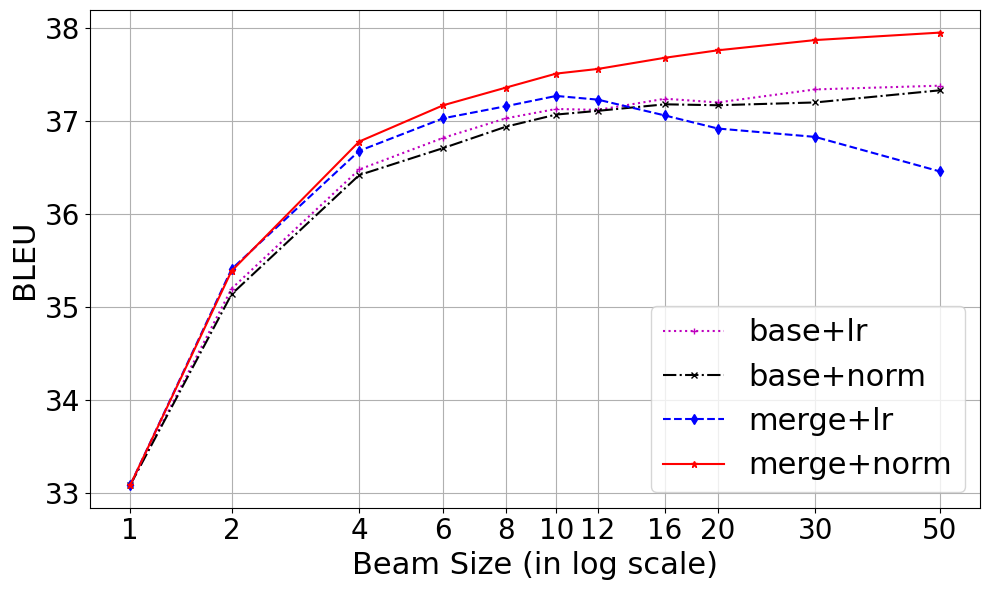
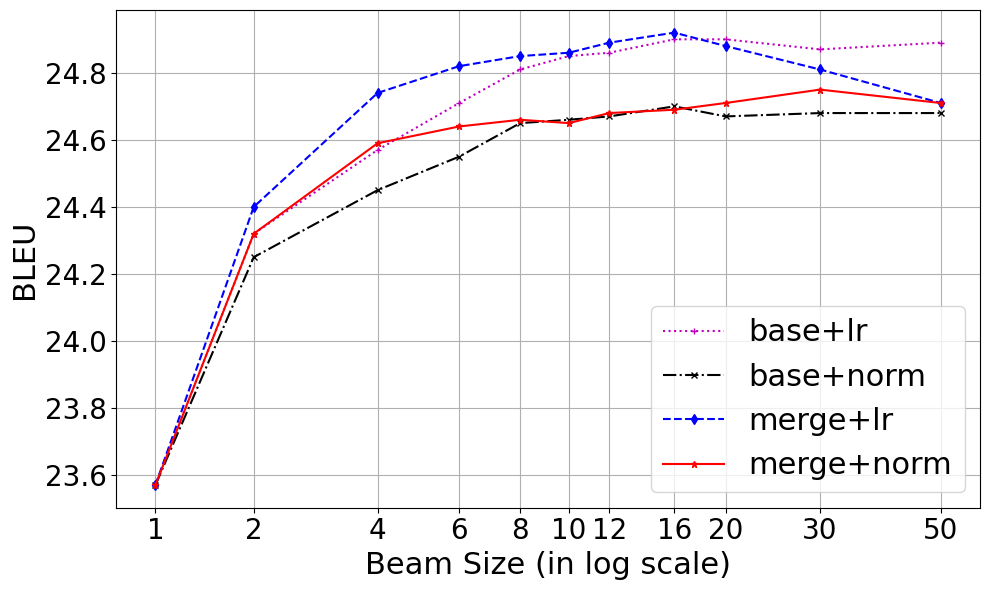

Here is the Python script that generated these plots, in order:
# plot the results

import numpy as np
import matplotlib.pyplot as plt
import matplotlib.scale as scale
import matplotlib.patches as patches

def plot(x, y, pattern, **kwargs):
    rx = x[:len(y)]
    plt.plot(rx, y, pattern, lw=1.5, markersize=5, **kwargs)

# beam-size=10, ZH-EN-03to06
def draw(ys):
    y1, y2, y3, y4 = ys
    xlabels = np.asarray([1,2,4,6,8,10,12,16,20,30,50,100])
    x = np.log2(xlabels+1)
    plt.figure(figsize=(10,6))
    plt.rcParams["font.family"] = "Times New Roman"
    plt.rcParams['xtick.labelsize'] = 20
    plt.rcParams['ytick.labelsize'] = 20
    ax = plt.gca()
    # ax.set_xscale()
    ax.set_xticklabels(xlabels)
    ax.set_xticks(x)
    plot(x, y1, "m:+", label="base+lr")
    plot(x, y2, "k-.x", label="base+norm")
    plot(x, y3, "b--d", label="merge+lr")
    plot(x, y4, "r-*", label="merge+norm")
    # for i in range(34, 38):
    #     plt.axhline(y=i, ls="--", lw=0.5, color="black")
    plt.legend(loc='lower right', fontsize=22)
    plt.ylabel('BLEU', fontsize=22)
    plt.xlabel('Beam Size (in log scale)', fontsize=22)
    plt.grid()
    plt.tight_layout()
    plt.show()

# \lambda = 1.0
data_zhen = (
    [33.09, 35.20, 36.48, 36.82, 37.03, 37.13, 37.12, 37.24, 37.20, 37.34, 37.38],  # +lr
    [33.09, 35.14, 36.42, 36.71, 36.94, 37.07, 37.11, 37.18, 37.17, 37.20, 37.33],  # +lr+norm
    [33.09, 35.41, 36.68, 37.03, 37.16, 37.27, 37.23, 37.06, 36.92, 36.83, 36.46],  # +merge+lr
    [33.09, 35.39, 36.78, 37.17, 37.36, 37.51, 37.56, 37.68, 37.76, 37.87, 37.95],  # +merge+lr+norm
)

# \lambda = 0.4
data_ende = (
    [23.57, 24.32, 24.57, 24.71, 24.81, 24.85, 24.86, 24.90, 24.90, 24.87, 24.89],  # +lr
    [23.57, 24.25, 24.45, 24.55, 24.65, 24.66, 24.67, 24.70, 24.67, 24.68, 24.68],  # +lr+norm
    [23.57, 24.40, 24.74, 24.82, 24.85, 24.86, 24.89, 24.92, 24.88, 24.81, 24.71],  # +merge+lr
    [23.57, 24.32, 24.59, 24.64, 24.66, 24.65, 24.68, 24.69, 24.71, 24.75, 24.71],  # +merge+lr+norm
)

if __name__ == '__main__':
    draw(data_zhen)
    draw(data_ende)
